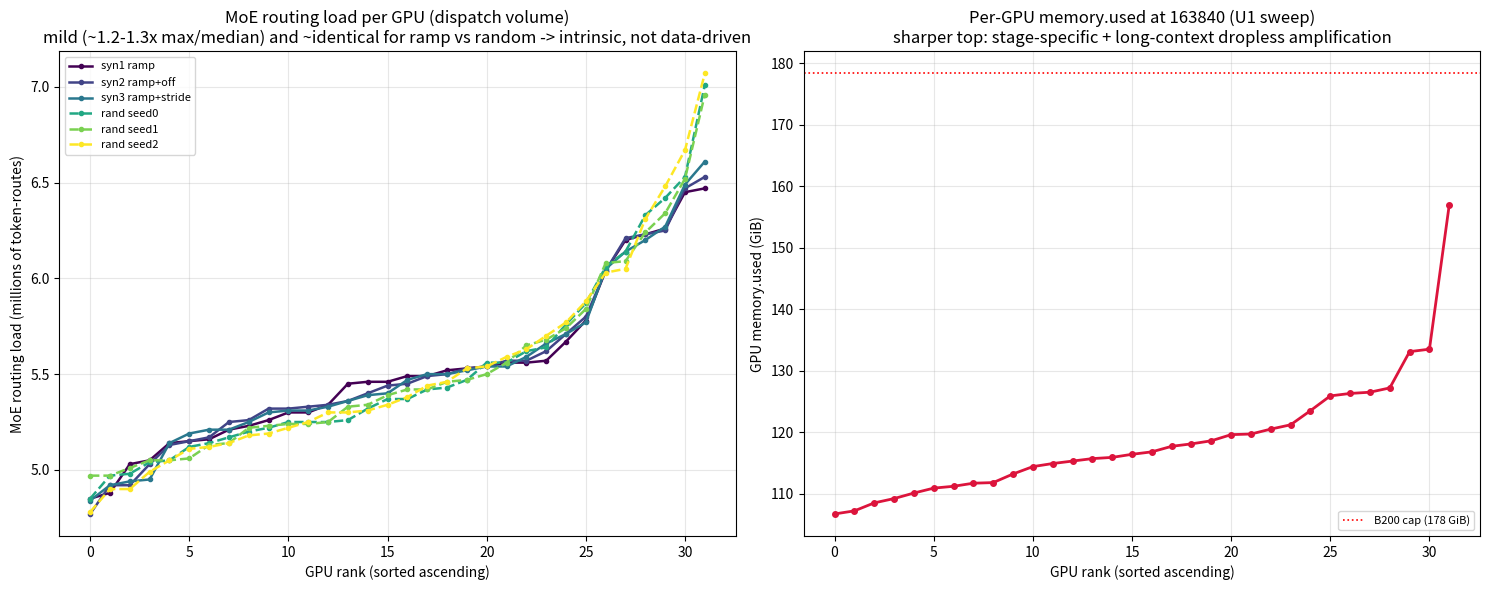

The matplotlib source for this figure: (Note: this script raises an exception after producing the figure.)
#!/usr/bin/env python3
"""MoE expert-routing imbalance vs per-GPU memory at S=163840 (dropless Ultra).

Left: per-physical-GPU MoE routing load (tokens dispatched to that GPU's 64
experts, summed over all MoE layers) for 6 datasets - 3 ramp variants + 3 random
seeds - each sorted ascending. Right: per-GPU memory.used at 163840 from the U1
sweep (sorted). Shows routing imbalance is mild (~1.2-1.3x) and data-independent,
while the memory curve has a sharper top (stage-specific + long-context effects).
"""

from __future__ import annotations
import matplotlib.pyplot as plt
from matplotlib import cm

# per-physical-GPU routing load (millions of token-routes), physical rank 0..31
ROUTING = {
    "syn1 ramp": [
        5.49,
        5.16,
        5.15,
        6.45,
        4.85,
        5.30,
        5.56,
        5.30,
        5.05,
        6.23,
        5.49,
        5.46,
        5.56,
        5.03,
        5.23,
        5.21,
        5.54,
        5.26,
        5.67,
        5.45,
        4.88,
        5.53,
        5.34,
        5.57,
        5.52,
        5.78,
        6.04,
        5.14,
        6.47,
        5.46,
        6.26,
        6.20,
    ],
    "syn2 ramp+off": [
        5.26,
        5.15,
        5.57,
        6.53,
        4.77,
        5.40,
        5.33,
        5.25,
        5.03,
        6.25,
        5.44,
        5.50,
        5.62,
        4.92,
        5.32,
        5.17,
        5.54,
        5.32,
        5.71,
        5.36,
        4.92,
        5.49,
        5.34,
        5.57,
        5.53,
        5.80,
        6.04,
        5.13,
        6.47,
        5.45,
        6.21,
        6.23,
    ],
    "syn3 ramp+stride": [
        5.30,
        5.19,
        5.21,
        6.61,
        4.84,
        5.40,
        5.31,
        5.39,
        4.95,
        6.27,
        5.47,
        5.50,
        5.66,
        4.94,
        5.25,
        5.21,
        5.54,
        5.31,
        5.71,
        5.36,
        4.92,
        5.50,
        5.33,
        5.59,
        5.54,
        5.77,
        6.05,
        5.14,
        6.49,
        5.52,
        6.20,
        6.14,
    ],
    "rand seed0": [
        5.26,
        5.22,
        5.32,
        6.42,
        4.85,
        5.56,
        5.43,
        5.20,
        5.25,
        6.33,
        5.04,
        4.97,
        5.87,
        5.42,
        5.12,
        5.25,
        5.17,
        5.25,
        5.62,
        5.76,
        4.98,
        5.64,
        5.47,
        5.37,
        6.06,
        5.05,
        5.37,
        5.56,
        7.01,
        5.14,
        6.14,
        6.53,
    ],
    "rand seed1": [
        5.47,
        5.06,
        5.24,
        6.24,
        5.01,
        5.50,
        5.33,
        5.39,
        5.25,
        6.34,
        5.05,
        4.97,
        5.84,
        5.42,
        5.13,
        5.24,
        5.23,
        5.22,
        5.65,
        5.74,
        4.97,
        5.68,
        5.42,
        5.34,
        6.09,
        5.05,
        5.46,
        5.56,
        6.96,
        5.14,
        6.08,
        6.52,
    ],
    "rand seed2": [
        5.38,
        4.78,
        5.44,
        6.67,
        5.14,
        5.53,
        5.12,
        5.18,
        5.25,
        6.31,
        5.05,
        4.90,
        5.88,
        5.54,
        5.11,
        5.22,
        5.19,
        5.30,
        5.63,
        5.77,
        4.90,
        5.70,
        5.46,
        5.31,
        6.03,
        4.99,
        5.34,
        5.59,
        7.07,
        5.30,
        6.05,
        6.48,
    ],
}
# per-GPU memory.used (GiB) at 163840 from U1 sweep (physical rank 0..31)
MEM_163840 = [
    119.6,
    114.9,
    110.1,
    157.0,
    111.7,
    115.9,
    116.4,
    126.5,
    116.8,
    126.3,
    123.5,
    119.7,
    125.9,
    115.3,
    118.1,
    117.7,
    114.4,
    107.2,
    121.2,
    108.5,
    106.7,
    113.2,
    111.2,
    115.7,
    110.9,
    118.6,
    120.5,
    109.2,
    133.1,
    111.8,
    133.5,
    127.2,
]

fig, (axL, axR) = plt.subplots(1, 2, figsize=(15, 6))
x = list(range(32))
names = list(ROUTING)
colors = cm.viridis([i / (len(names) - 1) for i in range(len(names))])
for name, c in zip(names, colors):
    ys = sorted(ROUTING[name])
    dashed = name.startswith("rand")
    axL.plot(
        x, ys, marker="o", ms=3, lw=1.8, ls="--" if dashed else "-", color=c, label=name
    )
axL.set_xlabel("GPU rank (sorted ascending)")
axL.set_ylabel("MoE routing load (millions of token-routes)")
axL.set_title(
    "MoE routing load per GPU (dispatch volume)\n"
    "mild (~1.2-1.3x max/median) and ~identical for ramp vs random "
    "-> intrinsic, not data-driven"
)
axL.grid(True, alpha=0.3)
axL.legend(fontsize=8)

axR.plot(x, sorted(MEM_163840), marker="o", ms=4, lw=2, color="crimson")
axR.axhline(178.35, color="red", ls=":", lw=1.2, label="B200 cap (178 GiB)")
axR.set_xlabel("GPU rank (sorted ascending)")
axR.set_ylabel("GPU memory.used (GiB)")
axR.set_title(
    "Per-GPU memory.used at 163840 (U1 sweep)\n"
    "sharper top: stage-specific + long-context dropless amplification"
)
axR.grid(True, alpha=0.3)
axR.legend(fontsize=8)

fig.tight_layout()
out = "examples/ptt-nemotron3-super-sft/moe_routing_vs_memory_163840.png"
fig.savefig(out, dpi=150)
print("wrote", out)
